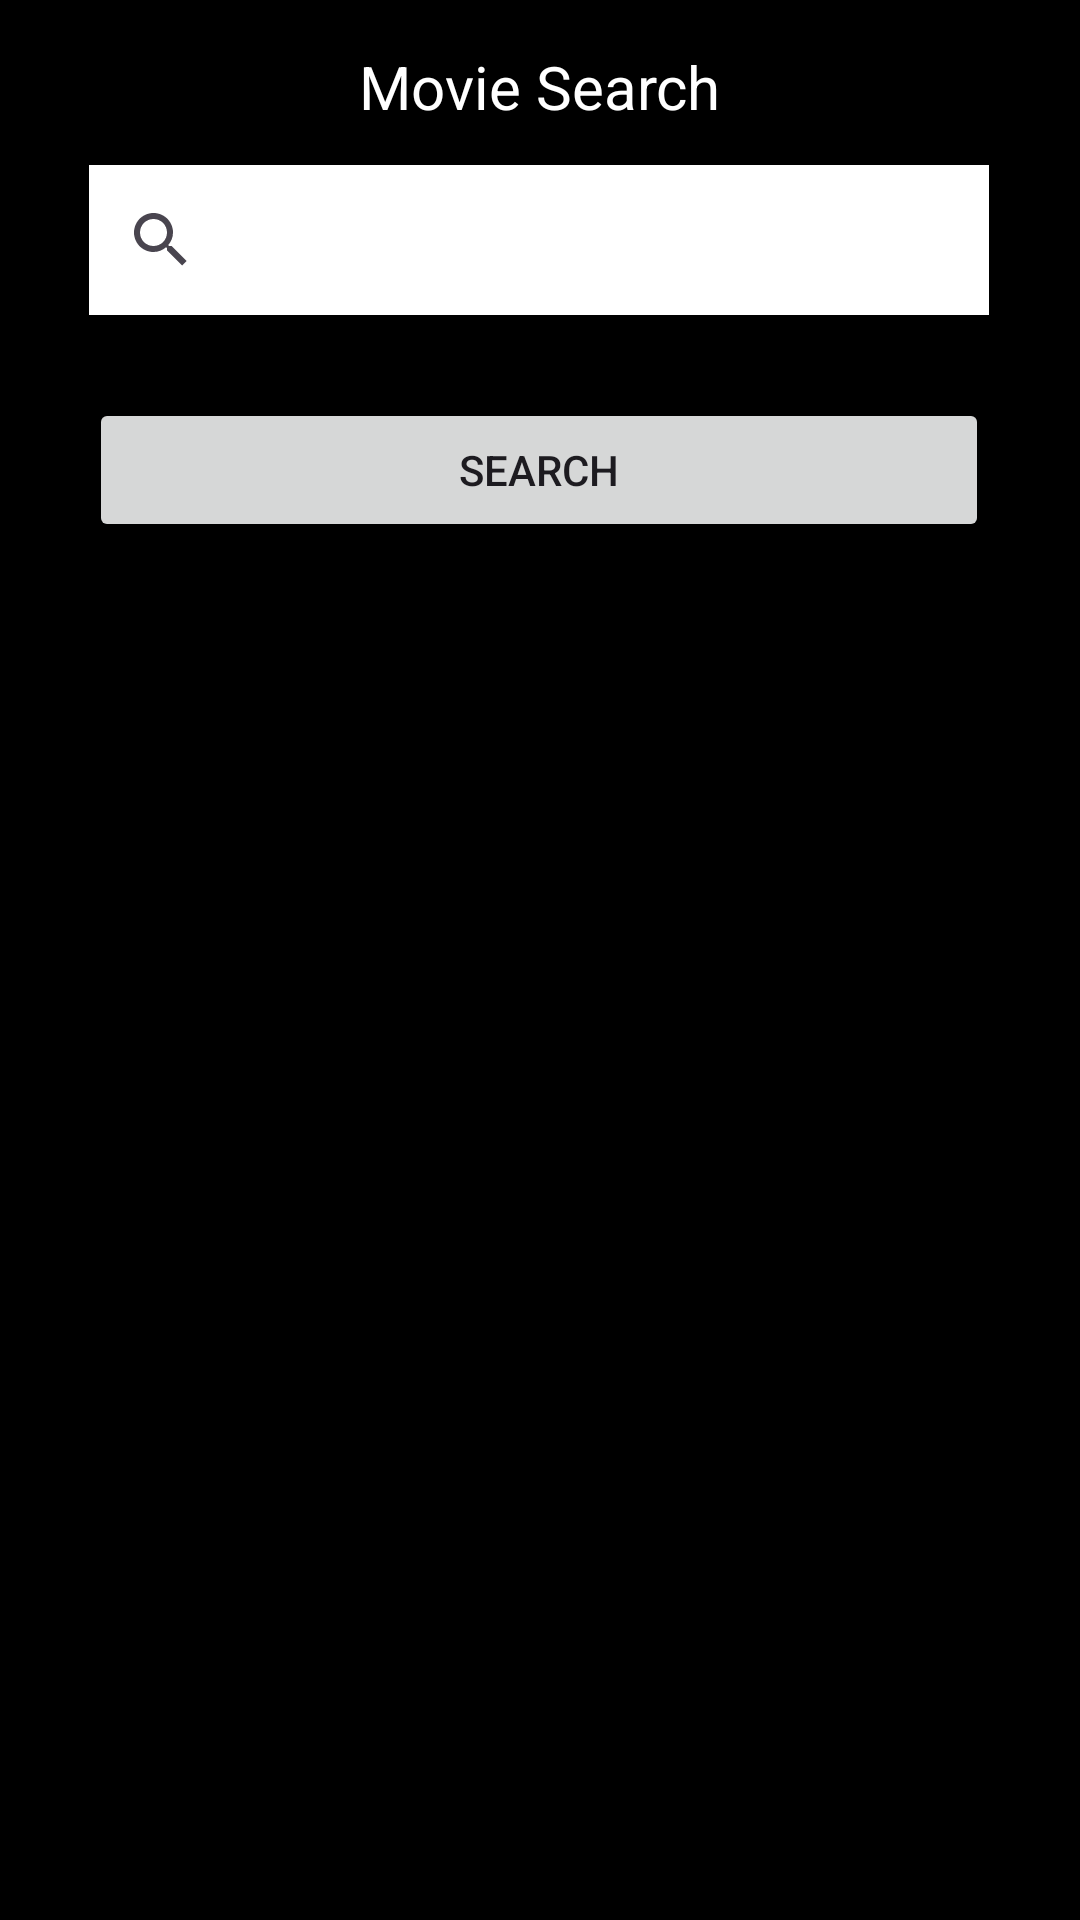

The Android layout XML behind this screen, and the referenced resources:
<!-- AndroidManifest.xml: application theme Theme.Assignment2_Stanziani -->
<!-- res/layout/movie_search.xml -->
<?xml version="1.0" encoding="utf-8"?>
<androidx.constraintlayout.widget.ConstraintLayout xmlns:android="http://schemas.android.com/apk/res/android"
    xmlns:app="http://schemas.android.com/apk/res-auto"
    xmlns:tools="http://schemas.android.com/tools"
    android:id="@+id/main"
    android:layout_width="match_parent"
    android:layout_height="match_parent"
    android:background="#000000"
    tools:context=".View.MovieSearch">

    <SearchView
        android:id="@+id/movieSearchView"
        android:layout_width="300dp"
        android:layout_height="50dp"
        android:background="#FFFFFF"
        app:layout_constraintBottom_toBottomOf="parent"
        app:layout_constraintEnd_toEndOf="parent"
        app:layout_constraintHorizontal_bias="0.495"
        app:layout_constraintStart_toStartOf="parent"
        app:layout_constraintTop_toTopOf="parent"
        app:layout_constraintVertical_bias="0.093" />

    <Button
        android:id="@+id/searchButton"
        android:layout_width="wrap_content"
        android:layout_height="wrap_content"
        android:width="300dp"
        android:text="@string/search_button"
        app:layout_constraintBottom_toBottomOf="parent"
        app:layout_constraintEnd_toEndOf="parent"
        app:layout_constraintHorizontal_bias="0.497"
        app:layout_constraintStart_toStartOf="parent"
        app:layout_constraintTop_toTopOf="parent"
        app:layout_constraintVertical_bias="0.224"/>

    <androidx.recyclerview.widget.RecyclerView
        android:id="@+id/movieRecyclerView"
        android:layout_width="409dp"
        android:layout_height="500dp"
        android:layout_marginTop="224dp"
        app:layout_constraintEnd_toEndOf="parent"
        app:layout_constraintHorizontal_bias="1.0"
        app:layout_constraintStart_toStartOf="parent"
        app:layout_constraintTop_toTopOf="parent" />

    <TextView
        android:id="@+id/movieDetailsTextView"
        android:layout_width="wrap_content"
        android:layout_height="wrap_content"
        android:text="@string/movie_search"
        android:textColor="#FFFFFF"
        android:textSize="20sp"
        app:layout_constraintBottom_toBottomOf="@+id/movieRecyclerView"
        app:layout_constraintEnd_toEndOf="parent"
        app:layout_constraintStart_toStartOf="parent"
        app:layout_constraintTop_toTopOf="parent"
        app:layout_constraintVertical_bias="0.022" />

</androidx.constraintlayout.widget.ConstraintLayout>
<!-- resources referenced by this layout -->
<resources>
  <string name="movie_search">Movie Search</string>
  <string name="search_button">Search</string>
  <style name="Theme.Assignment2_Stanziani" parent="Base.Theme.Assignment2_Stanziani" />
  <style name="Base.Theme.Assignment2_Stanziani" parent="Theme.Material3.DayNight.NoActionBar">
          
          
      </style>
</resources>
